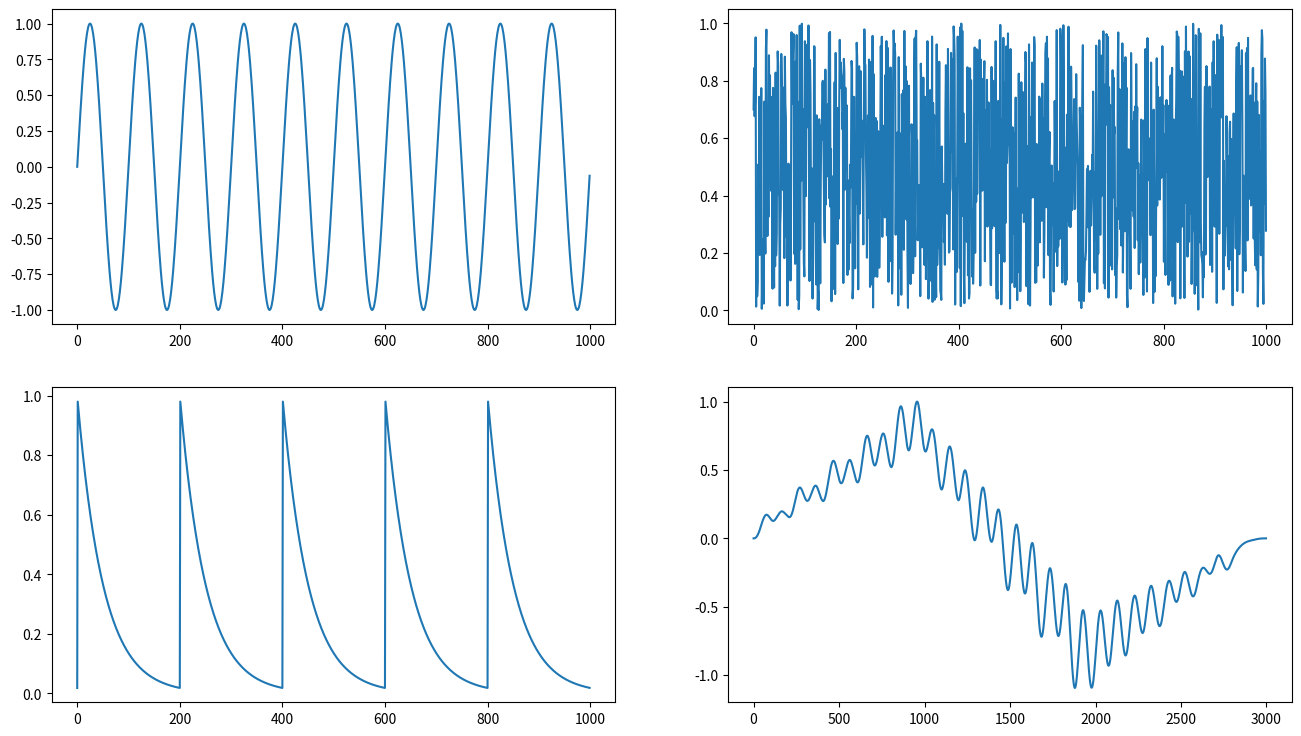
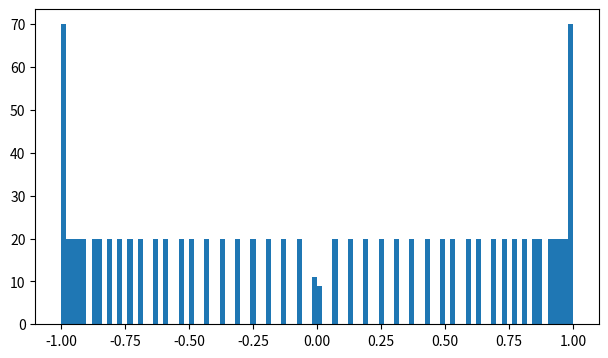

Generate these figures, in order, with matplotlib: (Note: this script raises an exception after producing the figures.)
#import processing libraries
import numpy as np
import scipy.signal as sgn
#import visualization libraries
import matplotlib.pyplot as plt

#Set Synthetic parameters
size = 1000
d = np.arange(0,size)
s1p = 100
np.random.seed(666)

#Generate Source Signature or Signatures
source1 = np.sin(2*np.pi*(d/s1p))
source2 = np.random.uniform(0,1,size=size)
source3 = np.exp((-d%200)/50)/(np.e**4)

#Combine Sources or filter source signal
data = sgn.convolve(sgn.convolve(source1,source2),source3)
data = data/max(data)

#Visualize
plt.figure(figsize=(16,9),dpi=200)
plt.subplot(221)
plt.plot(source1)#, normed=True, bins=50)
plt.subplot(222)
plt.plot(source2)#, normed=True, bins=50)
plt.subplot(223)
plt.plot(source3)#, normed=True, bins=50)
plt.subplot(224)
plt.plot(data)#, normed=True, bins=50)
plt.gcf().savefig("central_limit_signals.png")

plt.figure(figsize=(16,9),dpi=200)
plt.subplot(221)
plt.hist(source1, normed=True, bins=100)
plt.subplot(222)
plt.hist(source2, normed=True, bins=100)
plt.subplot(223)
plt.hist(source3, normed=True, bins=100)
plt.subplot(224)
plt.hist(data, normed=True, bins=100)
plt.gcf().savefig("central_limit_pdfs.png")

plt.show()
